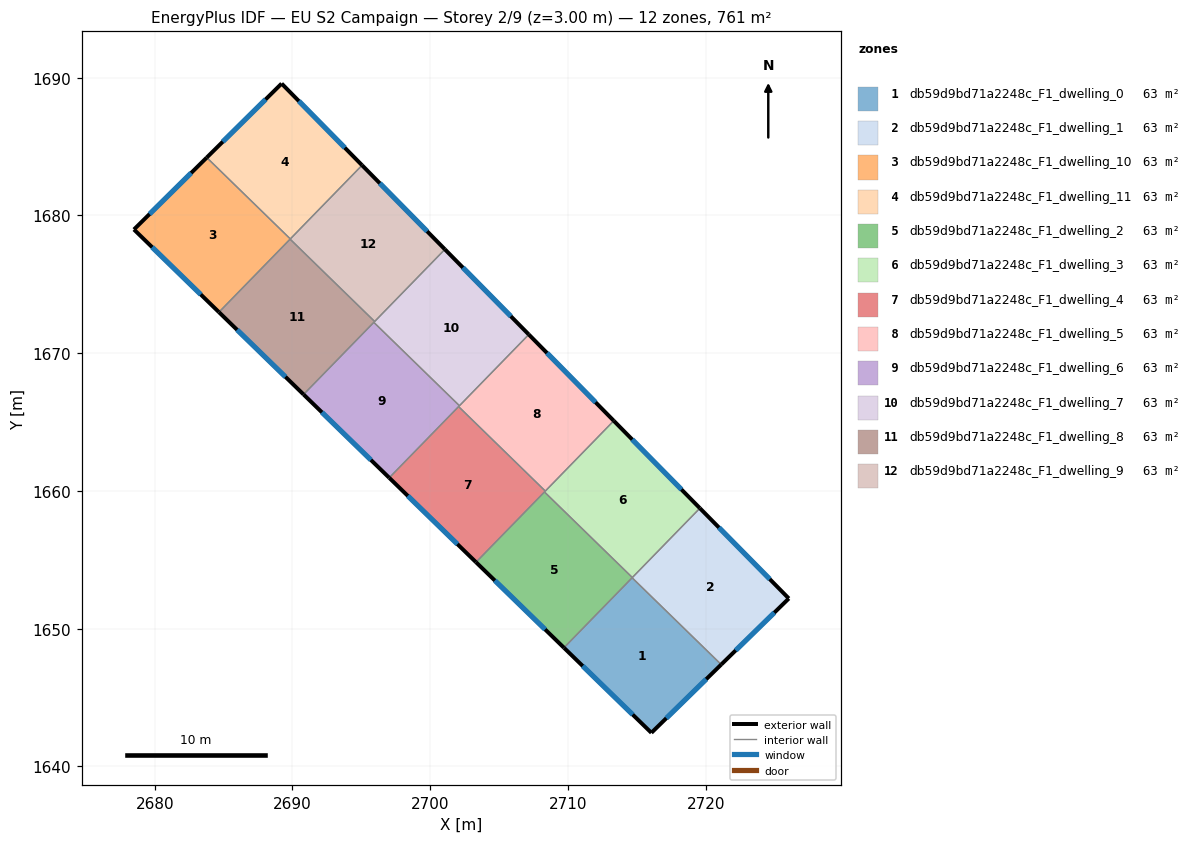
=== STOREY PLAN SPEC (per zone: floor XY polygon, exterior-wall plan segments, windows/doors) ===
zone 1: db59d9bd71a2248c_F1_dwelling_0  (63.4 m²)
  floor: (2721.12, 1647.39) (2716.05, 1642.44) (2709.71, 1648.61) (2714.66, 1653.69)
  exterior wall: (2716.05, 1642.44) – (2721.12, 1647.39)  [7.1 m]
    window: (2717.14, 1643.50) – (2720.04, 1646.33)  [6.9 m²]
  exterior wall: (2709.71, 1648.61) – (2716.05, 1642.44)  [8.9 m]
    window: (2711.07, 1647.29) – (2714.69, 1643.76)  [8.7 m²]
  interior walls: 2
zone 2: db59d9bd71a2248c_F1_dwelling_1  (63.4 m²)
  floor: (2719.57, 1658.74) (2726.03, 1652.19) (2721.12, 1647.39) (2714.66, 1653.69)
  exterior wall: (2721.12, 1647.39) – (2726.03, 1652.19)  [6.9 m]
    window: (2722.17, 1648.42) – (2724.98, 1651.16)  [6.7 m²]
  exterior wall: (2726.03, 1652.19) – (2719.57, 1658.74)  [9.2 m]
    window: (2724.65, 1653.59) – (2720.96, 1657.34)  [9.0 m²]
  interior walls: 3
zone 3: db59d9bd71a2248c_F1_dwelling_10  (63.4 m²)
  floor: (2689.84, 1678.29) (2684.66, 1672.97) (2678.49, 1678.97) (2683.78, 1684.20)
  exterior wall: (2683.78, 1684.20) – (2678.49, 1678.97)  [7.4 m]
    window: (2682.65, 1683.08) – (2679.62, 1680.09)  [7.3 m²]
  exterior wall: (2678.49, 1678.97) – (2684.66, 1672.97)  [8.6 m]
    window: (2679.81, 1677.69) – (2683.34, 1674.26)  [8.4 m²]
  interior walls: 3
zone 4: db59d9bd71a2248c_F1_dwelling_11  (63.4 m²)
  floor: (2689.21, 1689.57) (2695.05, 1683.64) (2689.84, 1678.29) (2683.78, 1684.20)
  exterior wall: (2689.21, 1689.57) – (2683.78, 1684.20)  [7.6 m]
    window: (2688.05, 1688.42) – (2684.94, 1685.35)  [7.5 m²]
  exterior wall: (2695.05, 1683.64) – (2689.21, 1689.57)  [8.3 m]
    window: (2693.80, 1684.91) – (2690.46, 1688.30)  [8.2 m²]
  interior walls: 2
zone 5: db59d9bd71a2248c_F1_dwelling_2  (63.4 m²)
  floor: (2714.67, 1653.71) (2709.71, 1648.61) (2703.32, 1654.82) (2708.29, 1659.92)
  exterior wall: (2703.32, 1654.82) – (2709.71, 1648.61)  [8.9 m]
    window: (2704.69, 1653.49) – (2708.34, 1649.94)  [8.7 m²]
  interior walls: 4
zone 6: db59d9bd71a2248c_F1_dwelling_3  (63.4 m²)
  floor: (2713.32, 1665.09) (2719.57, 1658.74) (2714.67, 1653.71) (2708.29, 1659.92)
  exterior wall: (2719.57, 1658.74) – (2713.32, 1665.09)  [8.9 m]
    window: (2718.24, 1660.10) – (2714.66, 1663.73)  [8.7 m²]
  interior walls: 4
zone 7: db59d9bd71a2248c_F1_dwelling_4  (63.4 m²)
  floor: (2708.35, 1659.99) (2703.32, 1654.82) (2697.02, 1660.95) (2702.06, 1666.12)
  exterior wall: (2697.02, 1660.95) – (2703.32, 1654.82)  [8.8 m]
    window: (2698.37, 1659.64) – (2701.97, 1656.13)  [8.6 m²]
  interior walls: 4
zone 8: db59d9bd71a2248c_F1_dwelling_5  (63.4 m²)
  floor: (2707.16, 1671.35) (2713.32, 1665.09) (2708.35, 1659.99) (2702.06, 1666.12)
  exterior wall: (2713.32, 1665.09) – (2707.16, 1671.35)  [8.8 m]
    window: (2712.00, 1666.43) – (2708.48, 1670.01)  [8.6 m²]
  interior walls: 4
zone 9: db59d9bd71a2248c_F1_dwelling_6  (63.4 m²)
  floor: (2702.12, 1666.18) (2697.02, 1660.95) (2690.80, 1667.00) (2695.91, 1672.24)
  exterior wall: (2690.80, 1667.00) – (2697.02, 1660.95)  [8.7 m]
    window: (2692.14, 1665.70) – (2695.69, 1662.25)  [8.5 m²]
  interior walls: 4
zone 10: db59d9bd71a2248c_F1_dwelling_7  (63.4 m²)
  floor: (2701.07, 1677.53) (2707.16, 1671.35) (2702.12, 1666.18) (2695.91, 1672.24)
  exterior wall: (2707.16, 1671.35) – (2701.07, 1677.53)  [8.7 m]
    window: (2705.85, 1672.68) – (2702.37, 1676.21)  [8.5 m²]
  interior walls: 4
zone 11: db59d9bd71a2248c_F1_dwelling_8  (63.4 m²)
  floor: (2695.97, 1672.30) (2690.80, 1667.00) (2684.66, 1672.97) (2689.83, 1678.28)
  exterior wall: (2684.66, 1672.97) – (2690.80, 1667.00)  [8.6 m]
    window: (2685.98, 1671.69) – (2689.49, 1668.28)  [8.4 m²]
  interior walls: 4
zone 12: db59d9bd71a2248c_F1_dwelling_9  (63.4 m²)
  floor: (2695.05, 1683.64) (2701.07, 1677.53) (2695.97, 1672.30) (2689.83, 1678.28)
  exterior wall: (2701.07, 1677.53) – (2695.05, 1683.64)  [8.6 m]
    window: (2699.78, 1678.84) – (2696.34, 1682.33)  [8.4 m²]
  interior walls: 4

=== DERIVED (storey summary) ===
Building: EU S2 Campaign
Storey: 2 of 9  (floor level z = 3.00 m)
Storey gross floor area: 760.7 m²
Zones on this storey: 12
  - db59d9bd71a2248c_F1_dwelling_0: floor 63.4 m²; exterior wall 15.9 m (47.8 m²); 2 window(s) 15.6 m²; WWR 32.7%
  - db59d9bd71a2248c_F1_dwelling_1: floor 63.4 m²; exterior wall 16.1 m (48.2 m²); 2 window(s) 15.7 m²; WWR 32.7%
  - db59d9bd71a2248c_F1_dwelling_10: floor 63.4 m²; exterior wall 16.0 m (48.1 m²); 2 window(s) 15.7 m²; WWR 32.7%
  - db59d9bd71a2248c_F1_dwelling_11: floor 63.4 m²; exterior wall 16.0 m (47.9 m²); 2 window(s) 15.6 m²; WWR 32.7%
  - db59d9bd71a2248c_F1_dwelling_2: floor 63.4 m²; exterior wall 8.9 m (26.7 m²); 1 window(s) 8.7 m²; WWR 32.7%
  - db59d9bd71a2248c_F1_dwelling_3: floor 63.4 m²; exterior wall 8.9 m (26.7 m²); 1 window(s) 8.7 m²; WWR 32.7%
  - db59d9bd71a2248c_F1_dwelling_4: floor 63.4 m²; exterior wall 8.8 m (26.4 m²); 1 window(s) 8.6 m²; WWR 32.7%
  - db59d9bd71a2248c_F1_dwelling_5: floor 63.4 m²; exterior wall 8.8 m (26.4 m²); 1 window(s) 8.6 m²; WWR 32.7%
  - db59d9bd71a2248c_F1_dwelling_6: floor 63.4 m²; exterior wall 8.7 m (26.0 m²); 1 window(s) 8.5 m²; WWR 32.7%
  - db59d9bd71a2248c_F1_dwelling_7: floor 63.4 m²; exterior wall 8.7 m (26.0 m²); 1 window(s) 8.5 m²; WWR 32.7%
  - db59d9bd71a2248c_F1_dwelling_8: floor 63.4 m²; exterior wall 8.6 m (25.7 m²); 1 window(s) 8.4 m²; WWR 32.7%
  - db59d9bd71a2248c_F1_dwelling_9: floor 63.4 m²; exterior wall 8.6 m (25.7 m²); 1 window(s) 8.4 m²; WWR 32.7%
Zone adjacency (shared interzone walls):
  - db59d9bd71a2248c_F1_dwelling_0 ↔ db59d9bd71a2248c_F1_dwelling_1
  - db59d9bd71a2248c_F1_dwelling_0 ↔ db59d9bd71a2248c_F1_dwelling_2
  - db59d9bd71a2248c_F1_dwelling_1 ↔ db59d9bd71a2248c_F1_dwelling_2
  - db59d9bd71a2248c_F1_dwelling_1 ↔ db59d9bd71a2248c_F1_dwelling_3
  - db59d9bd71a2248c_F1_dwelling_10 ↔ db59d9bd71a2248c_F1_dwelling_11
  - db59d9bd71a2248c_F1_dwelling_10 ↔ db59d9bd71a2248c_F1_dwelling_8
  - db59d9bd71a2248c_F1_dwelling_10 ↔ db59d9bd71a2248c_F1_dwelling_9
  - db59d9bd71a2248c_F1_dwelling_11 ↔ db59d9bd71a2248c_F1_dwelling_9
  - db59d9bd71a2248c_F1_dwelling_2 ↔ db59d9bd71a2248c_F1_dwelling_3
  - db59d9bd71a2248c_F1_dwelling_2 ↔ db59d9bd71a2248c_F1_dwelling_4
  - db59d9bd71a2248c_F1_dwelling_3 ↔ db59d9bd71a2248c_F1_dwelling_4
  - db59d9bd71a2248c_F1_dwelling_3 ↔ db59d9bd71a2248c_F1_dwelling_5
  - db59d9bd71a2248c_F1_dwelling_4 ↔ db59d9bd71a2248c_F1_dwelling_5
  - db59d9bd71a2248c_F1_dwelling_4 ↔ db59d9bd71a2248c_F1_dwelling_6
  - db59d9bd71a2248c_F1_dwelling_5 ↔ db59d9bd71a2248c_F1_dwelling_6
  - db59d9bd71a2248c_F1_dwelling_5 ↔ db59d9bd71a2248c_F1_dwelling_7
  - db59d9bd71a2248c_F1_dwelling_6 ↔ db59d9bd71a2248c_F1_dwelling_7
  - db59d9bd71a2248c_F1_dwelling_6 ↔ db59d9bd71a2248c_F1_dwelling_8
  - db59d9bd71a2248c_F1_dwelling_7 ↔ db59d9bd71a2248c_F1_dwelling_8
  - db59d9bd71a2248c_F1_dwelling_7 ↔ db59d9bd71a2248c_F1_dwelling_9
  - db59d9bd71a2248c_F1_dwelling_8 ↔ db59d9bd71a2248c_F1_dwelling_9